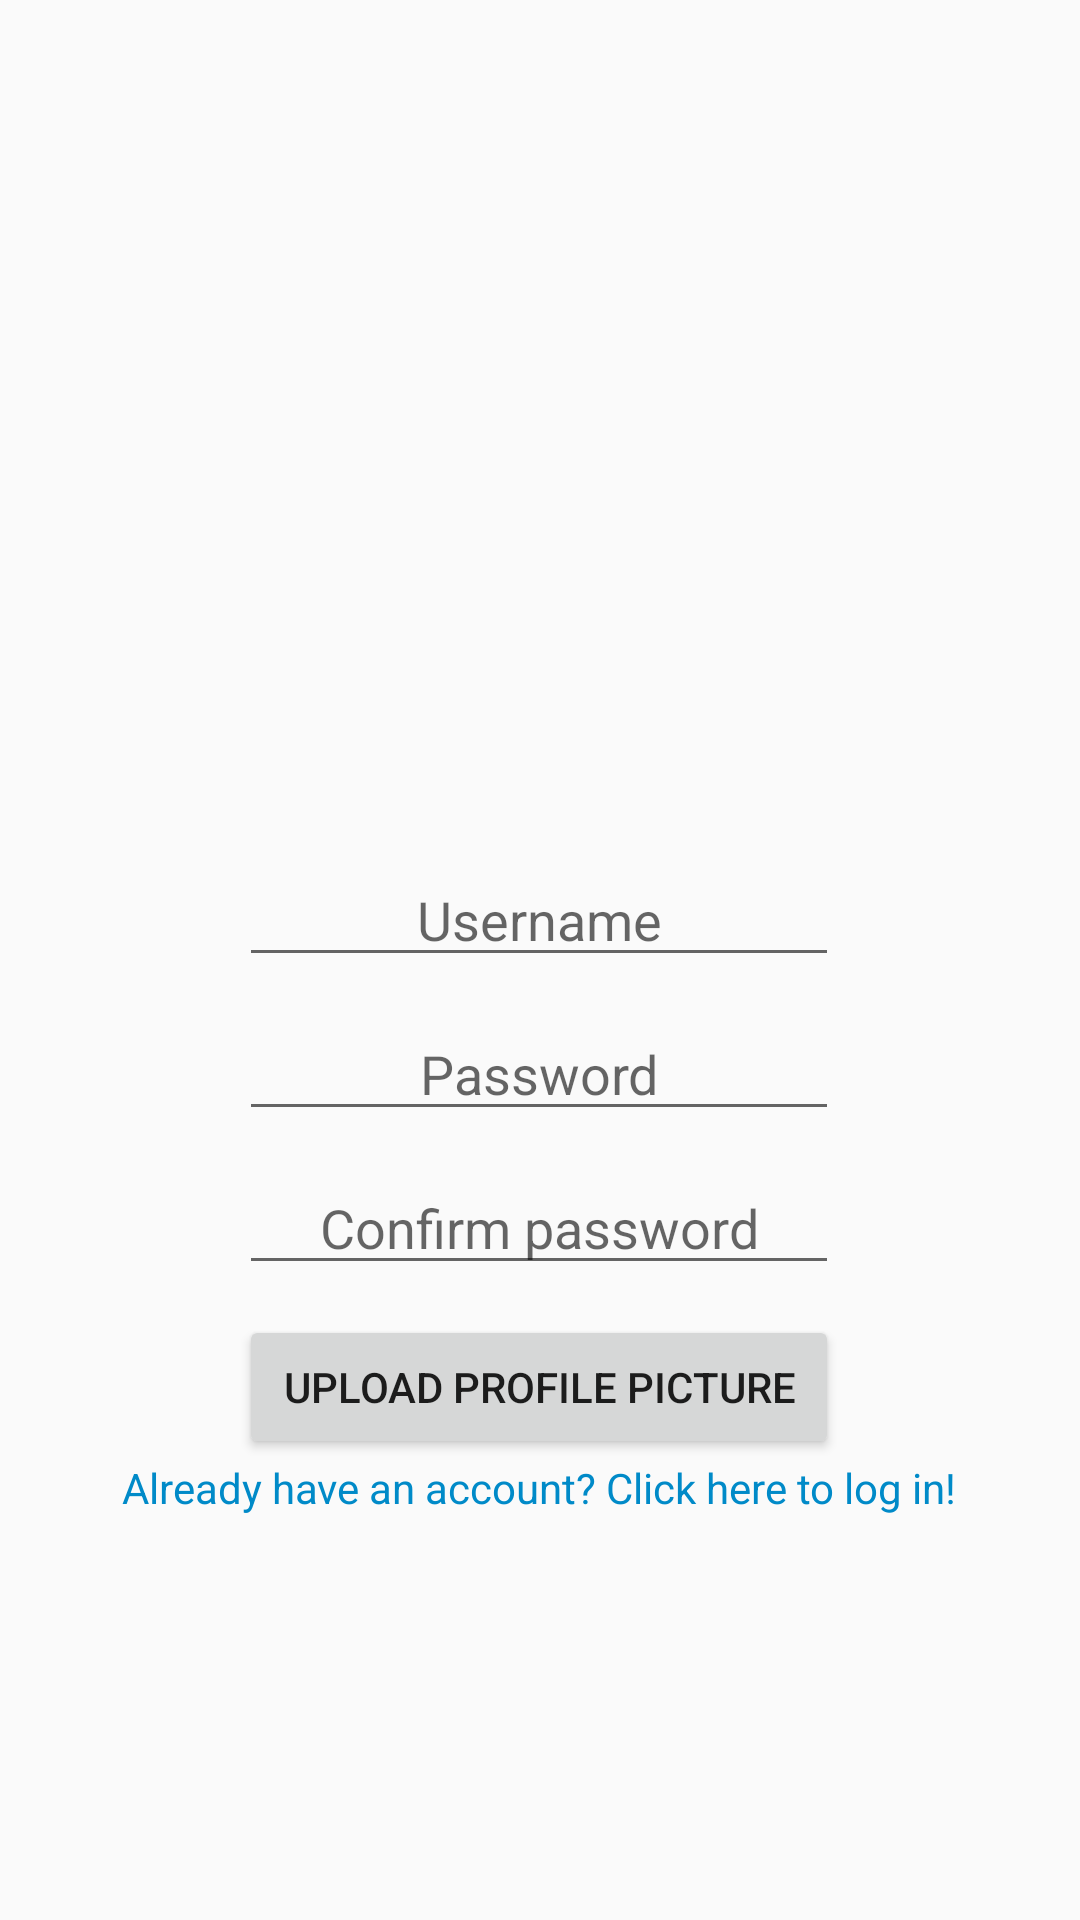

The Android layout XML behind this screen, and the referenced resources:
<!-- AndroidManifest.xml: application theme Theme.SimpleInstagram -->
<!-- res/layout/activity_signup.xml -->
<?xml version="1.0" encoding="utf-8"?>
<RelativeLayout xmlns:android="http://schemas.android.com/apk/res/android"
    xmlns:app="http://schemas.android.com/apk/res-auto"
    xmlns:tools="http://schemas.android.com/tools"
    android:layout_width="match_parent"
    android:layout_height="match_parent"
    tools:context=".SignupActivity">

    <RelativeLayout
        android:layout_width="wrap_content"
        android:layout_height="wrap_content"
        android:layout_centerInParent="true"

        android:layout_gravity="center_horizontal"
        android:gravity="center"
        android:layout_marginTop="-50dp">
        <ImageView
            android:layout_width="250dp"
            android:layout_height="100dp"
            android:src="@drawable/insta"
            android:id="@+id/ivLogo"

            />

        <EditText
            android:id="@+id/etUsername"
            android:layout_marginTop="50dp"
            android:layout_width="200dp"
            android:layout_height="wrap_content"
            android:layout_gravity="center_vertical"
            android:layout_below="@id/ivLogo"
            android:ems="10"
            android:gravity="center"
            android:layout_centerHorizontal="true"
            android:hint="Username" />

        <EditText
            android:id="@+id/etPassword"
            android:layout_marginTop="10dp"
            android:layout_width="200dp"
            android:layout_height="wrap_content"
            android:layout_below="@+id/etUsername"
            android:layout_centerHorizontal="true"
            android:layout_gravity="center_vertical"
            android:ems="10"
            android:gravity="center"
            android:hint="Password"
            android:inputType="textPassword" />

        <EditText
            android:id="@+id/etPasswordConfirm"
            android:layout_marginTop="10dp"
            android:layout_width="200dp"
            android:layout_height="wrap_content"
            android:layout_below="@+id/etPassword"
            android:layout_centerHorizontal="true"
            android:layout_gravity="center_vertical"
            android:ems="10"
            android:gravity="center"
            android:hint="Confirm password"
            android:inputType="textPassword" />

        <Button
            android:id="@+id/btnPhoto"
            android:layout_width="200dp"
            android:layout_marginTop="10dp"
            android:layout_height="wrap_content"
            android:layout_below="@id/etPasswordConfirm"
            android:layout_gravity="center_vertical"
            android:gravity="center"
            android:layout_centerHorizontal="true"
            android:text="Upload profile picture" />

        <Button
            android:id="@+id/btnSignup"
            android:layout_width="100dp"
            android:layout_marginTop="10dp"
            android:layout_height="wrap_content"
            android:layout_below="@id/btnPhoto"
            android:layout_gravity="center_vertical"
            android:visibility="gone"
            android:gravity="center"
            android:layout_centerHorizontal="true"
            android:text="Signup" />

        <TextView
            android:id="@+id/tvLog"
            android:layout_width="wrap_content"
            android:layout_height="wrap_content"
            android:layout_below="@id/btnSignup"
            android:layout_centerHorizontal="true"
            android:layout_gravity="center_vertical"
            android:clickable="true"
            android:focusable="true"
            android:gravity="center"
            android:text="Already have an account? Click here to log in!"
            android:textColor="#008AC8"

            />
    </RelativeLayout>

</RelativeLayout>
<!-- resources referenced by this layout -->
<resources>
  <style name="Theme.SimpleInstagram" parent="Theme.AppCompat.Light.NoActionBar">
          
          <item name="colorPrimary">@color/white</item>
          <item name="colorPrimaryVariant">@color/black</item>
          <item name="colorOnPrimary">@color/black</item>
          
          <item name="colorSecondary">@color/white</item>
          <item name="colorSecondaryVariant">@color/white</item>
          <item name="colorOnSecondary">@color/white</item>
          
          <item name="android:statusBarColor" tools:targetApi="l">?attr/colorPrimaryVariant</item>
          
      </style>
  <color name="white">#FFFFFFFF</color>
  <color name="black">#FF000000</color>
</resources>
